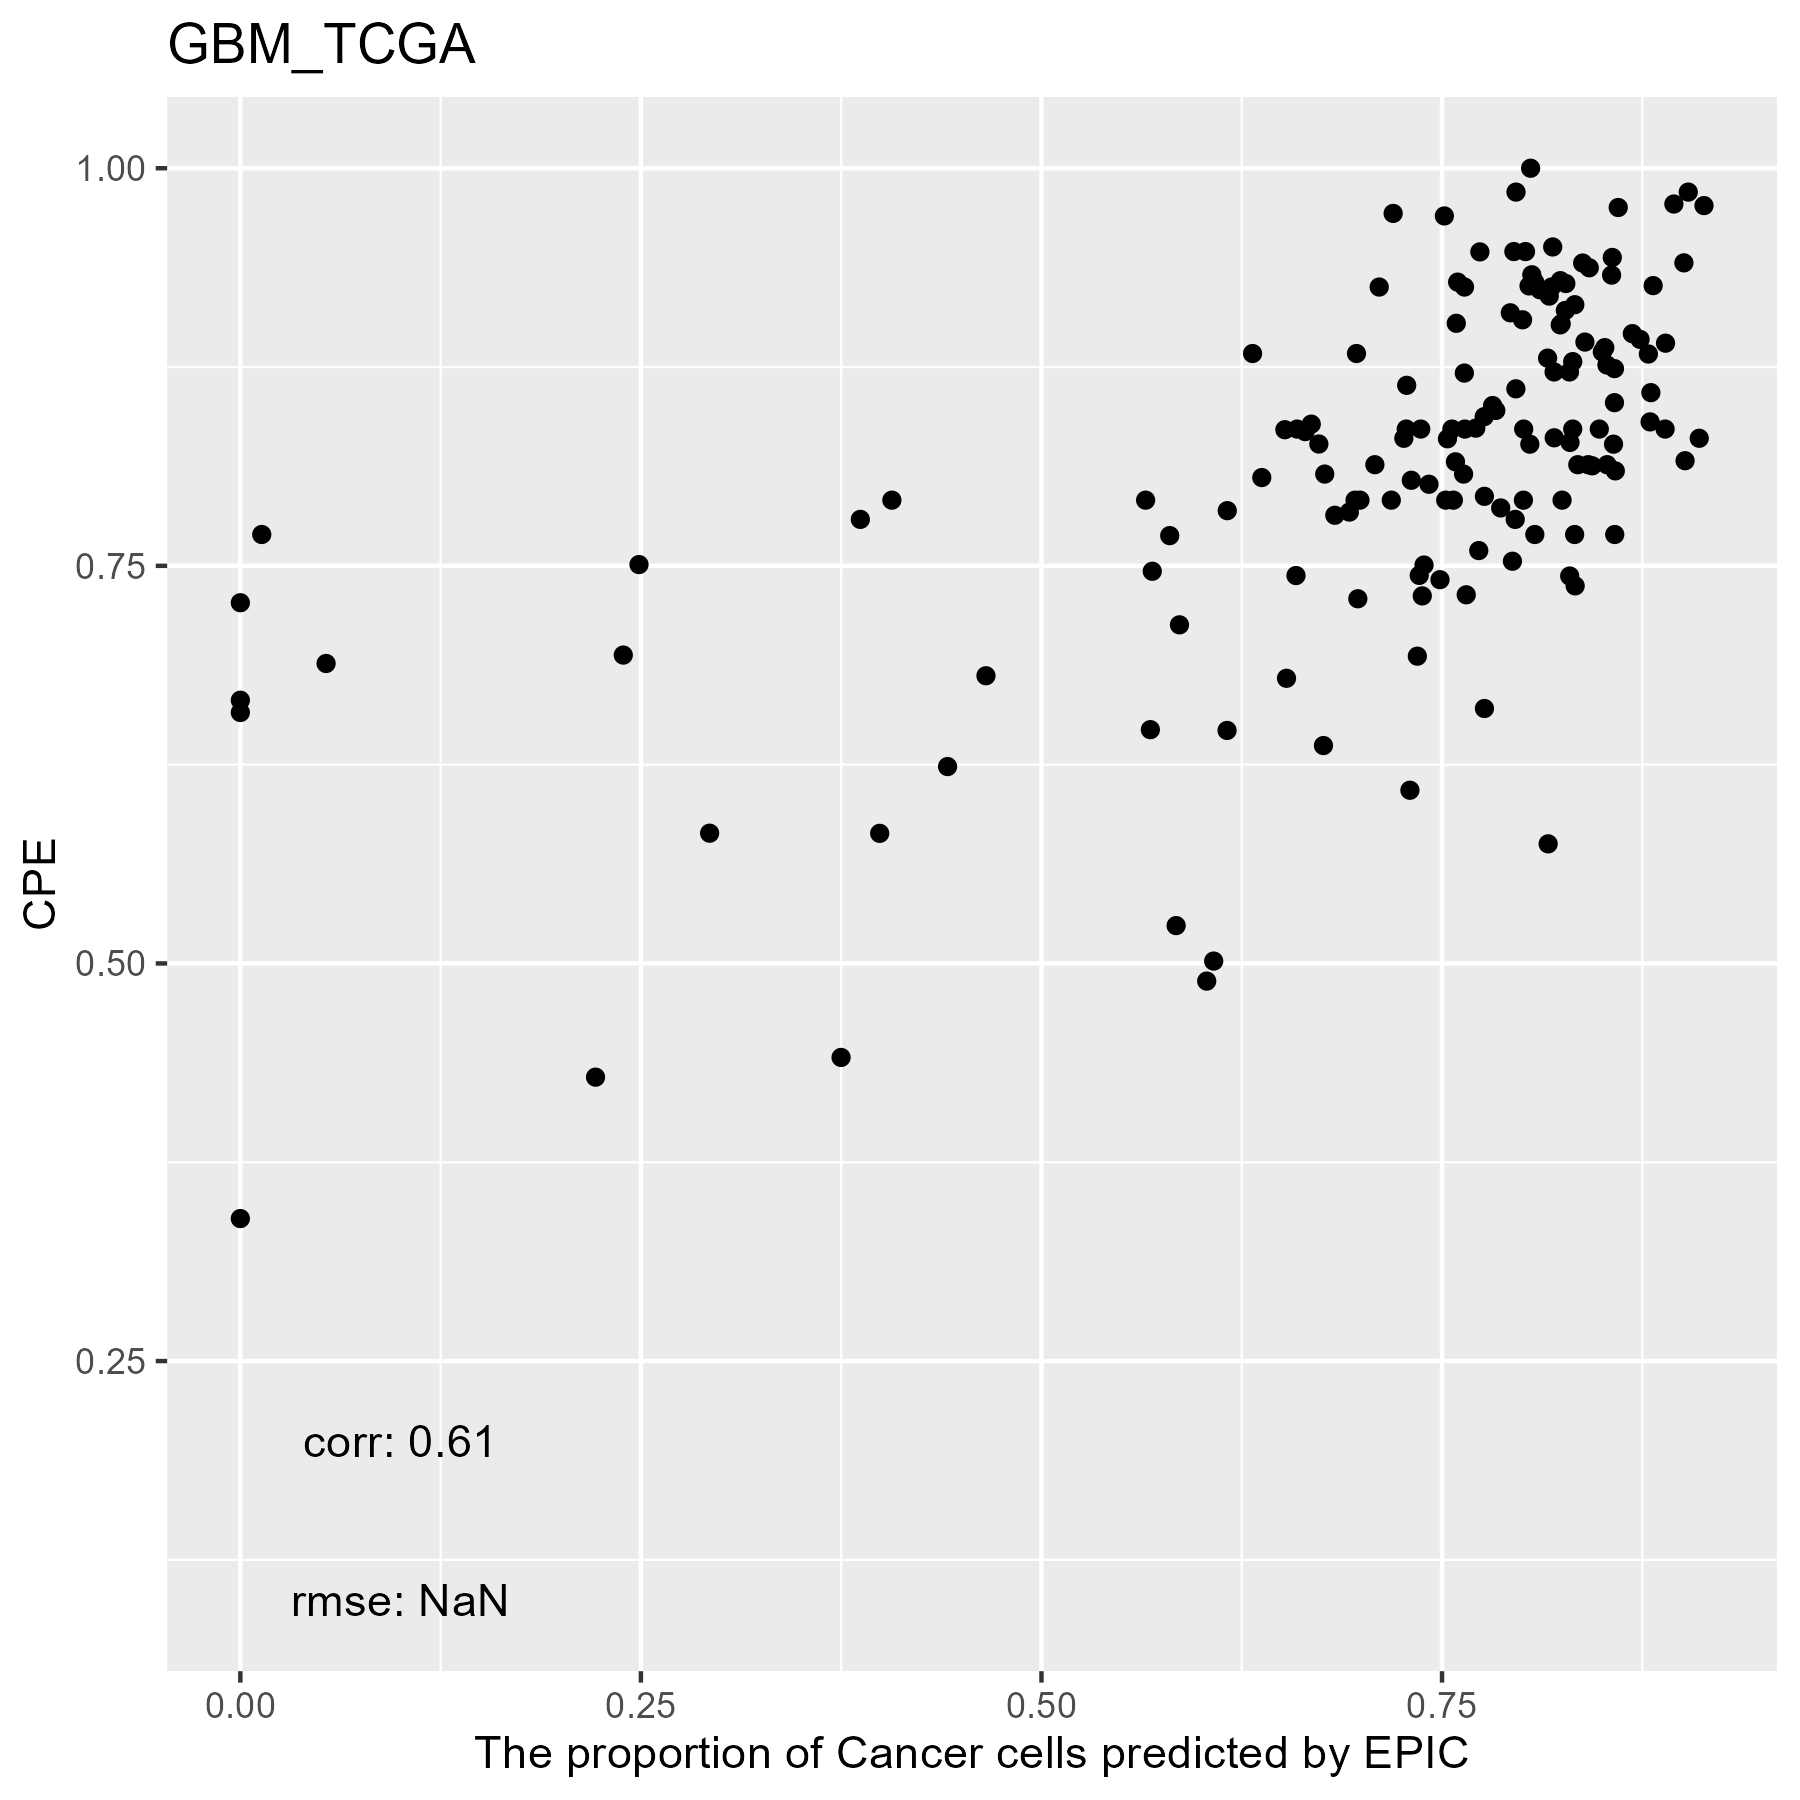

The file beside this chart, header and first rows:
, cellFractions.B.Cells, cellFractions.DC, cellFractions.Endothelial.Cells, cellFractions.Fibroblasts, cellFractions.Macrophages, cellFractions.Mast.Cells, cellFractions.T.Cells, cellFractions.otherCells
TCGA.32.2616.01A, 4.35124621348414e-07, 0.04012, 0.06415, 0.004861, 0.0593, 3.88599639364258e-06, 1.01870756359637e-09, 0.8316
TCGA.32.1980.01A, 6.41071430761189e-06, 0.04707, 0.1014, 0.01021, 0.1113, 2.35747991504909e-05, 1.22097890137298e-08, 0.73
TCGA.28.2514.01A, 6.71796178799748e-05, 0.02067, 0.08949, 0.008633, 0.0311, 3.76305970912469e-08, 6.46982622996799e-08, 0.85
TCGA.06.0644.01A, 8.9686709158104e-08, 0.5778, 0.1648, 0.09417, 0.1497, 0.0001222, 3.5080935052677e-07, 0.01336
TCGA.06.1804.01A, 0.0002076, 0.01801, 0.03704, 0.002815, 0.03137, 1.62894877579689e-05, 7.05016746967535e-12, 0.9105
TCGA.41.2571.01A, 8.24826315324542e-05, 0.08854, 0.09235, 0.01816, 0.04196, 1.96044895168317e-07, 6.22500339452444e-08, 0.7589
TCGA.19.2619.01A, 8.84778654259905e-08, 0.1046, 0.1147, 0.008457, 0.02073, 2.76111078711146e-06, 6.67029663820611e-08, 0.7515
TCGA.27.1837.01A, 3.14450282211429e-07, 0.02606, 0.05577, 0.006084, 0.05393, 1.49956709709205e-05, 2.97457080896678e-09, 0.8581
TCGA.27.1832.01A, 1.78790620690408e-06, 0.0278, 0.05568, 0.01107, 0.1403, 1.53253337793716e-05, 7.99986001196854e-07, 0.7651
TCGA.06.0686.01A, 0.0002722, 3.09996210863959e-07, 0.1247, 0.008786, 0.08466, 2.70256068588002e-05, 1.01950113123178e-06, 0.7816
TCGA.06.5856.01A, 9.26951161054794e-08, 0.1196, 0.1215, 0.02295, 0.08408, 2.54610497427153e-06, 5.78783724680903e-10, 0.6519
TCGA.28.1753.01A, 1.35450048247462e-05, 0.407, 0.2035, 0.03618, 0.1041, 0.0003214, 3.19438935034312e-09, 0.2488
TCGA.28.5218.01A, 3.23291871036794e-07, 0.171, 0.2296, 0.3543, 0.2452, 3.60273416341464e-06, 7.78736587417081e-08, 4.19801208742713e-08
TCGA.32.1970.01A, 9.30749854254677e-05, 0.03112, 0.06508, 0.01095, 0.03981, 2.70995600901562e-05, 1.9577427893148e-11, 0.8529
TCGA.28.5204.01A, 5.40577421596561e-07, 1.31812773979591e-05, 0.09394, 0.009477, 0.07219, 1.14520764182148e-10, 4.7258806583319e-08, 0.8244
TCGA.12.3653.01A, 7.97814183356247e-08, 3.76414603851601e-08, 0.06628, 0.02074, 0.08308, 3.05315767126218e-05, 1.86495105362903e-07, 0.8299
TCGA.06.0187.01A, 3.50284243153286e-06, 0.01106, 0.08966, 0.009842, 0.07108, 1.50099973015344e-05, 2.21669054576106e-08, 0.8183
TCGA.19.2624.01A, 4.48494154850921e-08, 0.02935, 0.05227, 0.005698, 0.01796, 1.49165914766972e-05, 5.73492171884623e-08, 0.8947
TCGA.12.3652.01A, 3.38506310179672e-07, 0.0923, 0.05977, 0.01098, 0.03264, 9.61501446106167e-06, 4.10916228852468e-08, 0.8043
TCGA.12.5299.01A, 7.30390778259098e-08, 0.08344, 0.07511, 0.01585, 0.1061, 1.28207503689314e-05, 1.49863376910297e-07, 0.7195
TCGA.06.0749.01A, 7.41001053645801e-06, 6.00236694340173e-08, 0.04351, 0.002407, 0.1243, 5.6259734998314e-05, 1.68058501713817e-07, 0.8297
TCGA.06.0158.01A, 3.15142875536184e-08, 0.0696, 0.08885, 0.007309, 0.06131, 1.4387102809459e-05, 7.40546790375192e-08, 0.7729
TCGA.19.1390.01A, 1.60967974999174e-08, 0.1134, 0.07387, 0.00829, 0.03084, 2.77681449868747e-05, 3.94522990038876e-09, 0.7736
TCGA.28.2510.01A, 2.34409505513239e-06, 0.0791, 0.06366, 0.01314, 0.02784, 1.52148178989237e-05, 3.89810332949463e-09, 0.8162
TCGA.32.2615.01A, 4.99260119568698e-08, 0.08125, 0.0691, 0.01535, 0.07004, 4.29014501955493e-08, 6.64820716065544e-09, 0.7643
TCGA.76.4929.01A, 4.78196202512978e-08, 0.1705, 0.08292, 0.007203, 0.07096, 7.27382060787756e-05, 1.22252751637127e-08, 0.6684
TCGA.06.0178.01A, 0.001113, 1.73795175112325e-05, 0.02195, 0.006882, 0.0897, 3.20785464019299e-09, 4.77921900244166e-10, 0.8803
TCGA.41.5651.01A, 3.52535893515259e-08, 0.03218, 0.07914, 0.004058, 0.02466, 5.02867562052162e-06, 1.25347459124996e-08, 0.86
TCGA.14.2554.01A, 3.25189795622051e-07, 7.1343580232956e-08, 0.05252, 0.009392, 0.1132, 2.18769704174327e-05, 1.36589623159265e-08, 0.8249
TCGA.06.2559.01A, 6.34646331963579e-08, 0.03786, 0.08315, 0.01269, 0.04628, 1.30052182925107e-06, 1.37046032096364e-08, 0.82
TCGA.14.0787.01A, 3.9565305713287e-09, 0.1214, 0.0525, 0.008166, 0.05392, 3.25765143342464e-06, 5.8547006575656e-08, 0.764
TCGA.12.0618.01A, 4.19079568145976e-08, 0.05253, 0.05244, 0.004682, 0.03408, 3.72020479008511e-07, 8.5115780631269e-10, 0.8563
TCGA.14.1034.01A, 2.65565946414656e-07, 0.05722, 0.08818, 0.009233, 0.1107, 4.79626419789771e-05, 1.2590309379163e-09, 0.7346
TCGA.06.0743.01A, 0.001489, 0.001133, 0.04993, 0.004164, 0.04156, 3.26198562542911e-05, 8.98405536904773e-09, 0.9017
TCGA.16.1045.01B, 1.6173889260525e-07, 0.1169, 0.1677, 0.02001, 0.3083, 0.0001088, 3.1532156166804e-07, 0.387
TCGA.76.4927.01A, 2.58533657191105e-05, 0.05917, 0.1558, 0.02525, 0.1223, 2.14906690314707e-05, 6.3105945694228e-10, 0.6375
TCGA.32.2638.01A, 2.16097368758938e-08, 0.06547, 0.1623, 0.01929, 0.09342, 7.70222392484914e-07, 1.31731443788156e-08, 0.6596
TCGA.14.1825.01A, 8.50317947956232e-09, 0.05821, 0.07198, 0.006776, 0.03918, 5.18469832700876e-06, 5.09663768371388e-09, 0.8238
TCGA.32.2632.01A, 4.60460378323088e-05, 2.60994142312106e-08, 0.1046, 0.01354, 0.2058, 7.27926638543785e-05, 1.36303854183083e-09, 0.676
TCGA.14.1823.01A, 0.0008629, 6.12002280283415e-06, 0.02742, 0.006214, 0.1076, 0.0001186, 1.13182552689917e-08, 0.8578
TCGA.12.3650.01A, 0.0001961, 1.90453862458399e-08, 0.07378, 0.007667, 0.08881, 4.07633366425397e-06, 3.29096090590583e-09, 0.8295
TCGA.06.0211.01A, 7.18953058856129e-09, 0.1022, 0.1176, 0.01549, 0.09622, 4.50165196311432e-06, 5.29489171733353e-09, 0.6684
TCGA.06.0238.01A, 6.51093418918767e-07, 4.60532511713224e-09, 0.01766, 0.008235, 0.1581, 9.06253449572444e-05, 2.59051976259209e-08, 0.8159
TCGA.06.0184.01A, 0.000338, 0.004417, 0.104, 0.01342, 0.219, 5.55405589240791e-06, 1.23653520234834e-08, 0.6589
TCGA.76.4925.01A, 1.59757369562864e-08, 0.08251, 0.08141, 0.009537, 0.03028, 3.29240779870778e-06, 7.87452659269632e-05, 0.7962
TCGA.12.0616.01A, 2.11426277713159e-08, 2.75472588603142e-09, 0.03854, 0.005967, 0.09845, 8.57767212117677e-09, 1.60564935343727e-06, 0.857
TCGA.26.5132.01A, 9.97038748065975e-08, 2.41612184117415e-07, 0.08811, 0.007547, 0.06244, 2.10511488207073e-05, 2.2335914719298e-08, 0.8419
TCGA.02.0055.01A, 3.09910518380962e-07, 0.3957, 0.1489, 0.2226, 0.2329, 1.95400761390995e-07, 3.31139406918604e-08, 3.92816177750139e-06
TCGA.06.0132.01A, 1.73048636645265e-06, 3.80057074058493e-08, 0.05809, 0.0166, 0.3176, 0.0001944, 9.25375030638313e-08, 0.6075
TCGA.02.2486.01A, 1.51339233407054e-08, 1.17215960254736e-08, 0.02198, 0.02829, 0.5431, 2.27491162703706e-09, 1.09608667210768e-07, 0.4066
TCGA.19.1787.01B, 2.40762111044039e-07, 7.04446408675519e-08, 0.05738, 0.007414, 0.08705, 1.36480676473686e-06, 1.13177111355275e-07, 0.8482
TCGA.06.0211.01B, 2.19405934778283e-07, 0.04383, 0.07947, 0.009985, 0.05558, 6.72604654046478e-07, 1.40053991504969e-08, 0.8111
TCGA.06.5859.01A, 3.57982086068819e-07, 1.48271386210456e-08, 0.0328, 0.003096, 0.1684, 8.28767555396191e-05, 3.56395910879094e-08, 0.7957
TCGA.06.0139.01A, 7.20355935670633e-06, 2.90609151556621e-07, 5.01530539839986e-05, 2.43850879609315e-06, 0.9999, 2.3842885906366e-07, 7.09309931068085e-05, 7.58447424863673e-08
TCGA.06.0157.01A, 3.92298119938031e-05, 0.007751, 0.0748, 0.00985, 0.06978, 1.46938222598108e-05, 1.74628498234267e-09, 0.8378
TCGA.12.1597.01B, 6.05711485506007e-08, 0.07197, 0.07188, 0.006552, 0.07326, 1.25626239415198e-05, 1.55595615043296e-07, 0.7763
TCGA.76.4931.01A, 1.58441332545225e-08, 0.0955, 0.05247, 0.005381, 0.02758, 6.03682450503035e-06, 1.11780818958969e-08, 0.8191
TCGA.06.5417.01A, 5.36905925020472e-08, 0.03699, 0.04649, 0.004916, 0.02983, 3.99688880134396e-06, 6.91368740301959e-12, 0.8818
TCGA.32.5222.01A, 2.95234457089833e-07, 0.0235, 0.05791, 0.02669, 0.08711, 4.56771073947456e-07, 2.31126271981471e-08, 0.8048
TCGA.76.4932.01A, 1.04661172972457e-07, 0.02648, 0.06127, 0.008803, 0.0458, 1.18405460415623e-05, 1.84612205906253e-08, 0.8576
... 94 more rows
